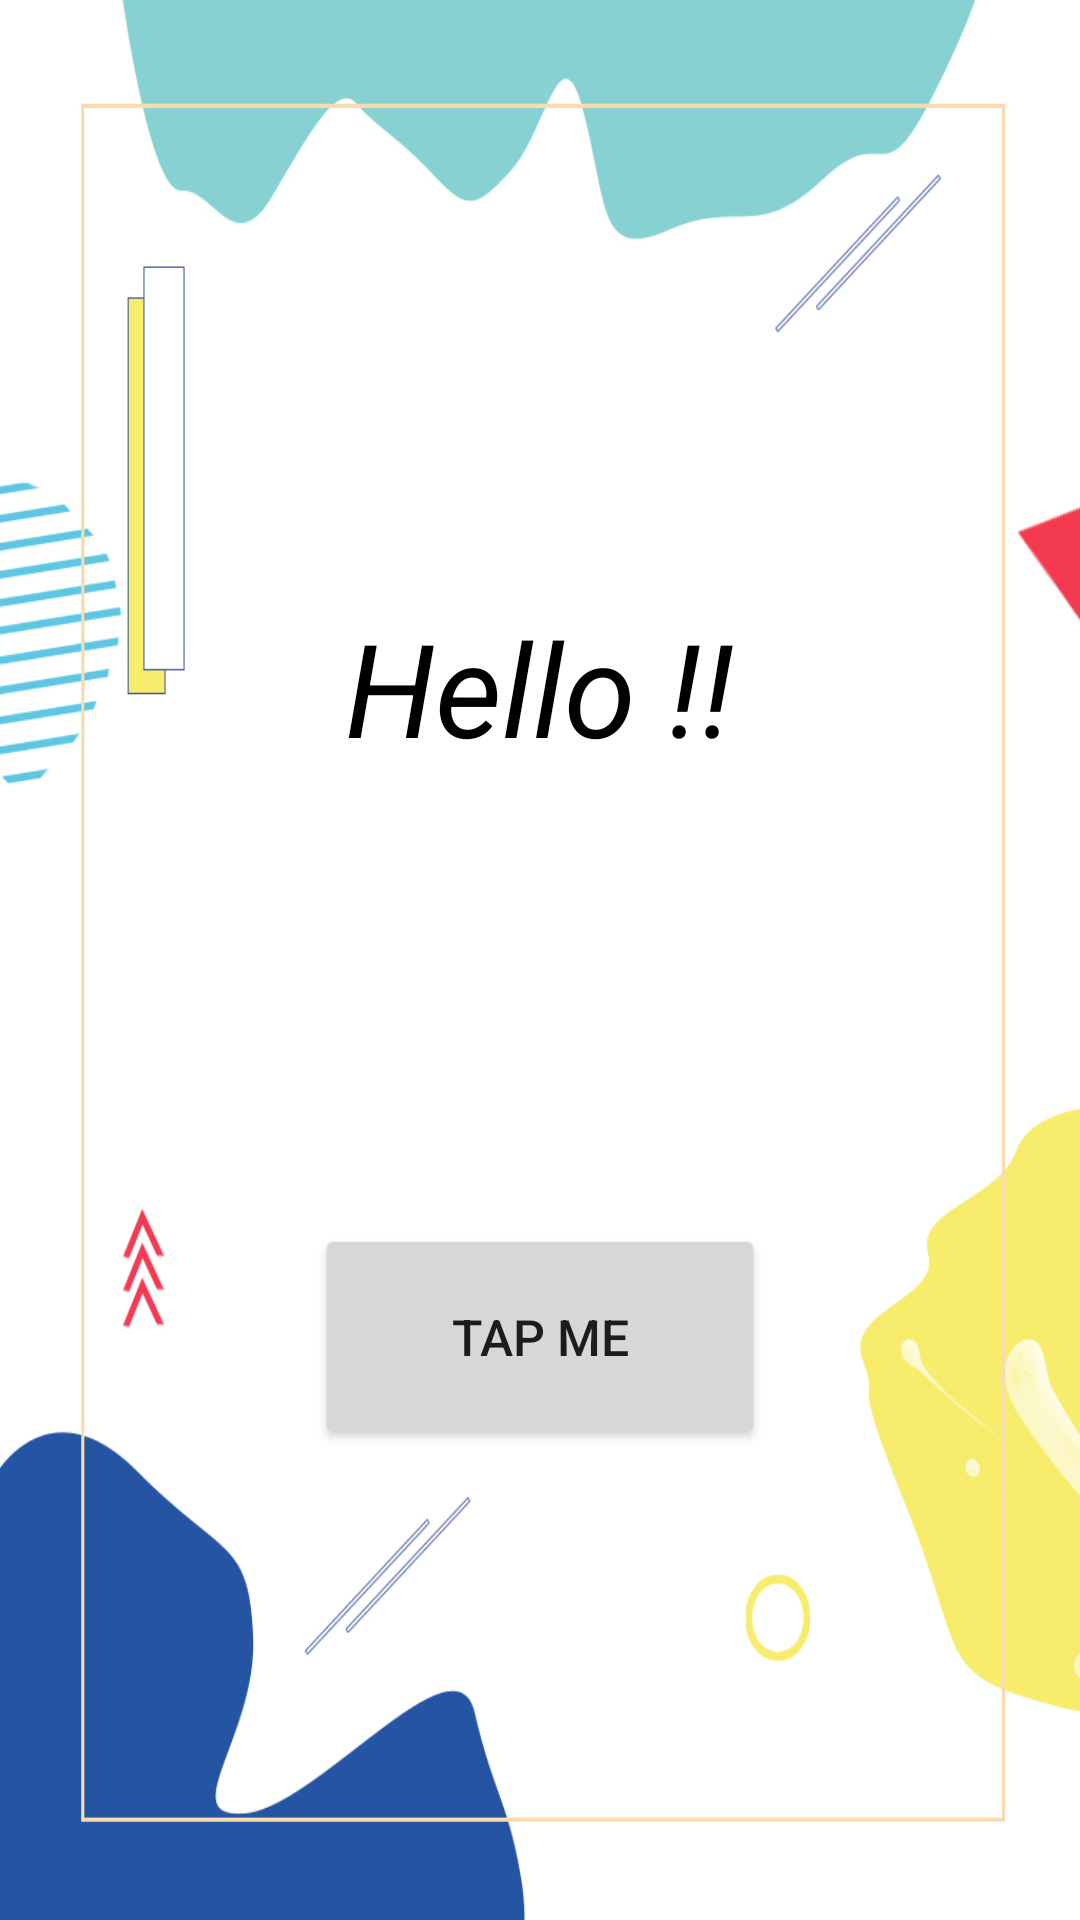

The Android layout XML behind this screen, and the referenced resources:
<!-- AndroidManifest.xml: application theme Theme.FreshmanGuidance -->
<!-- res/layout/activity_main.xml -->
<?xml version="1.0" encoding="utf-8"?>
<androidx.constraintlayout.widget.ConstraintLayout xmlns:android="http://schemas.android.com/apk/res/android"
    xmlns:app="http://schemas.android.com/apk/res-auto"
    xmlns:tools="http://schemas.android.com/tools"

    android:layout_width="match_parent"
    android:layout_height="match_parent"
    android:background="@drawable/img"
    tools:context=".MainActivity">


    <LinearLayout
        android:layout_width="match_parent"
        android:layout_height="match_parent"
        android:orientation="vertical">

    <TextView
        android:layout_width="wrap_content"
        android:layout_height="wrap_content"
        android:layout_gravity="center"
        android:text="Hello !!"
        android:textSize="130px"
        android:textColor="@color/black"
        android:textStyle="italic"
        android:layout_marginTop="200dp"/>

    <Button
        android:id="@+id/startBtn"
        android:layout_width="150dp"
        android:layout_height="75dp"
        android:layout_gravity="center"
        android:text="Tap me"
        android:textSize="50px"
        android:layout_marginTop="150dp"/>

    </LinearLayout>

</androidx.constraintlayout.widget.ConstraintLayout>
<!-- resources referenced by this layout -->
<resources>
  <!-- drawable img: jpg bitmap (drawable, 232841 bytes) -->
  <style name="Theme.FreshmanGuidance" parent="Theme.MaterialComponents.DayNight.DarkActionBar">
          
          <item name="colorPrimary">@color/purple_200</item>
          <item name="colorPrimaryVariant">@color/purple_700</item>
          <item name="colorOnPrimary">@color/white</item>
          
          <item name="colorSecondary">@color/teal_200</item>
          <item name="colorSecondaryVariant">@color/teal_700</item>
          <item name="colorOnSecondary">@color/black</item>
          
          <item name="android:statusBarColor" tools:targetApi="l">?attr/colorPrimaryVariant</item>
          
      </style>
  <!-- not gathered from this repository: default colours our renderer supplied (Android Studio template values) -->
  <color name="purple_200">#FFBB86FC</color>
  <color name="purple_700">#FF3700B3</color>
  <color name="teal_200">#FF03DAC5</color>
  <color name="teal_700">#FF018786</color>
  <color name="black">#FF000000</color>
  <color name="white">#FFFFFFFF</color>
</resources>
